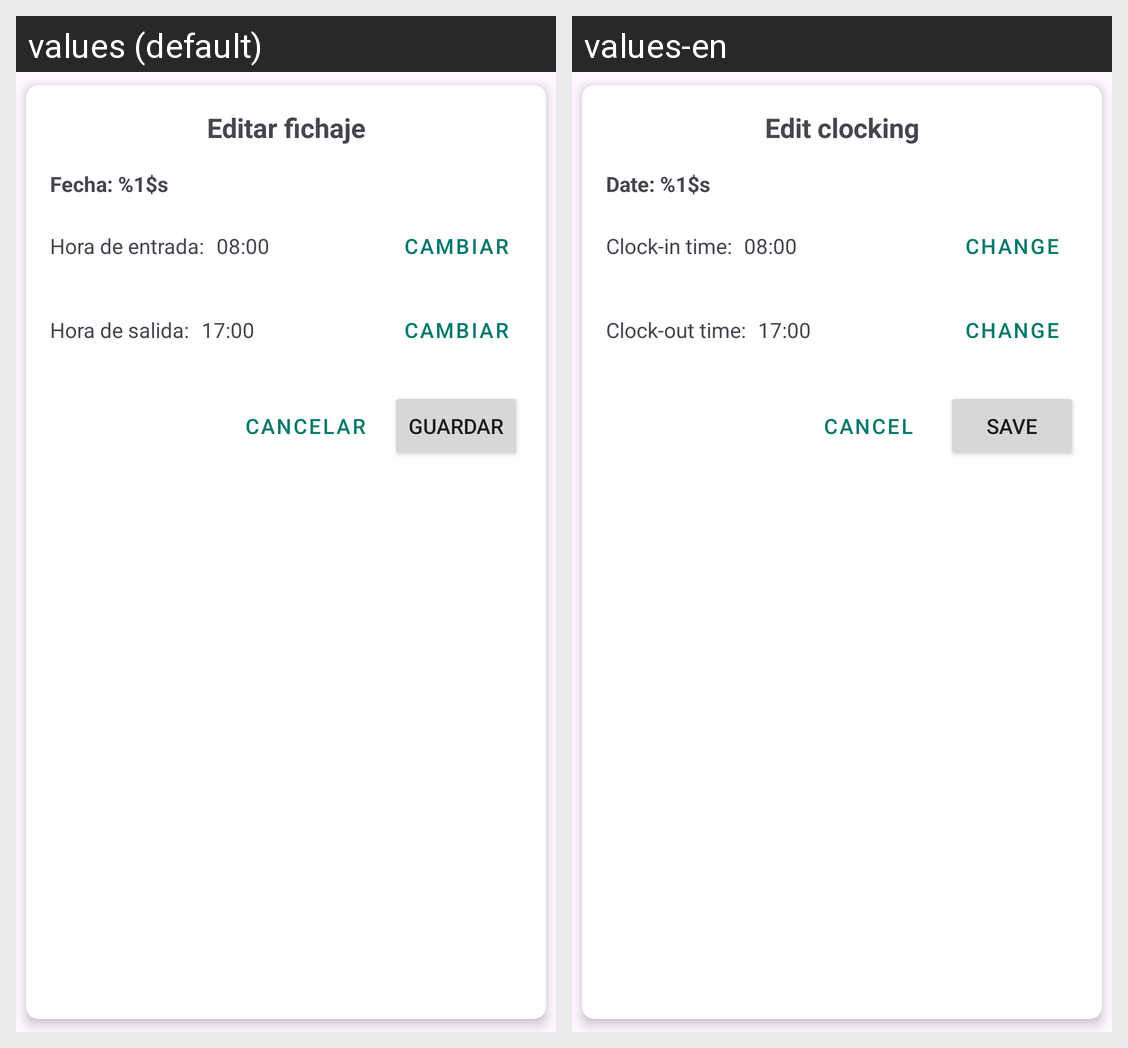

Locale-by-locale string values for the Android screen shown in this grid:
Android screen res/layout/dialog_edit_fichaje.xml rendered under 2 locales, left to right: values (default), values-en. Device: Nexus 5 (rendered at 1080×1920; each locale shown at half size, 540×960, under a caption strip naming it); theme Base.Theme.DASProyecto.
Strings drawn on this screen, with the default value and each locale's value (text and hints the layout hard-codes, and strings that could not be matched under every locale, appear in the picture but are not listed):

edit_fichaje
  values: Editar fichaje
  values-en: Edit clocking

fecha
  values: Fecha: %1$s
  values-en: Date: %1$s

hora_entrada
  values: Hora de entrada:
  values-en: Clock-in time:

cambiar
  values: Cambiar
  values-en: Change

hora_salida
  values: Hora de salida:
  values-en: Clock-out time:

cancelar
  values: Cancelar
  values-en: Cancel

guardar
  values: Guardar
  values-en: Save
